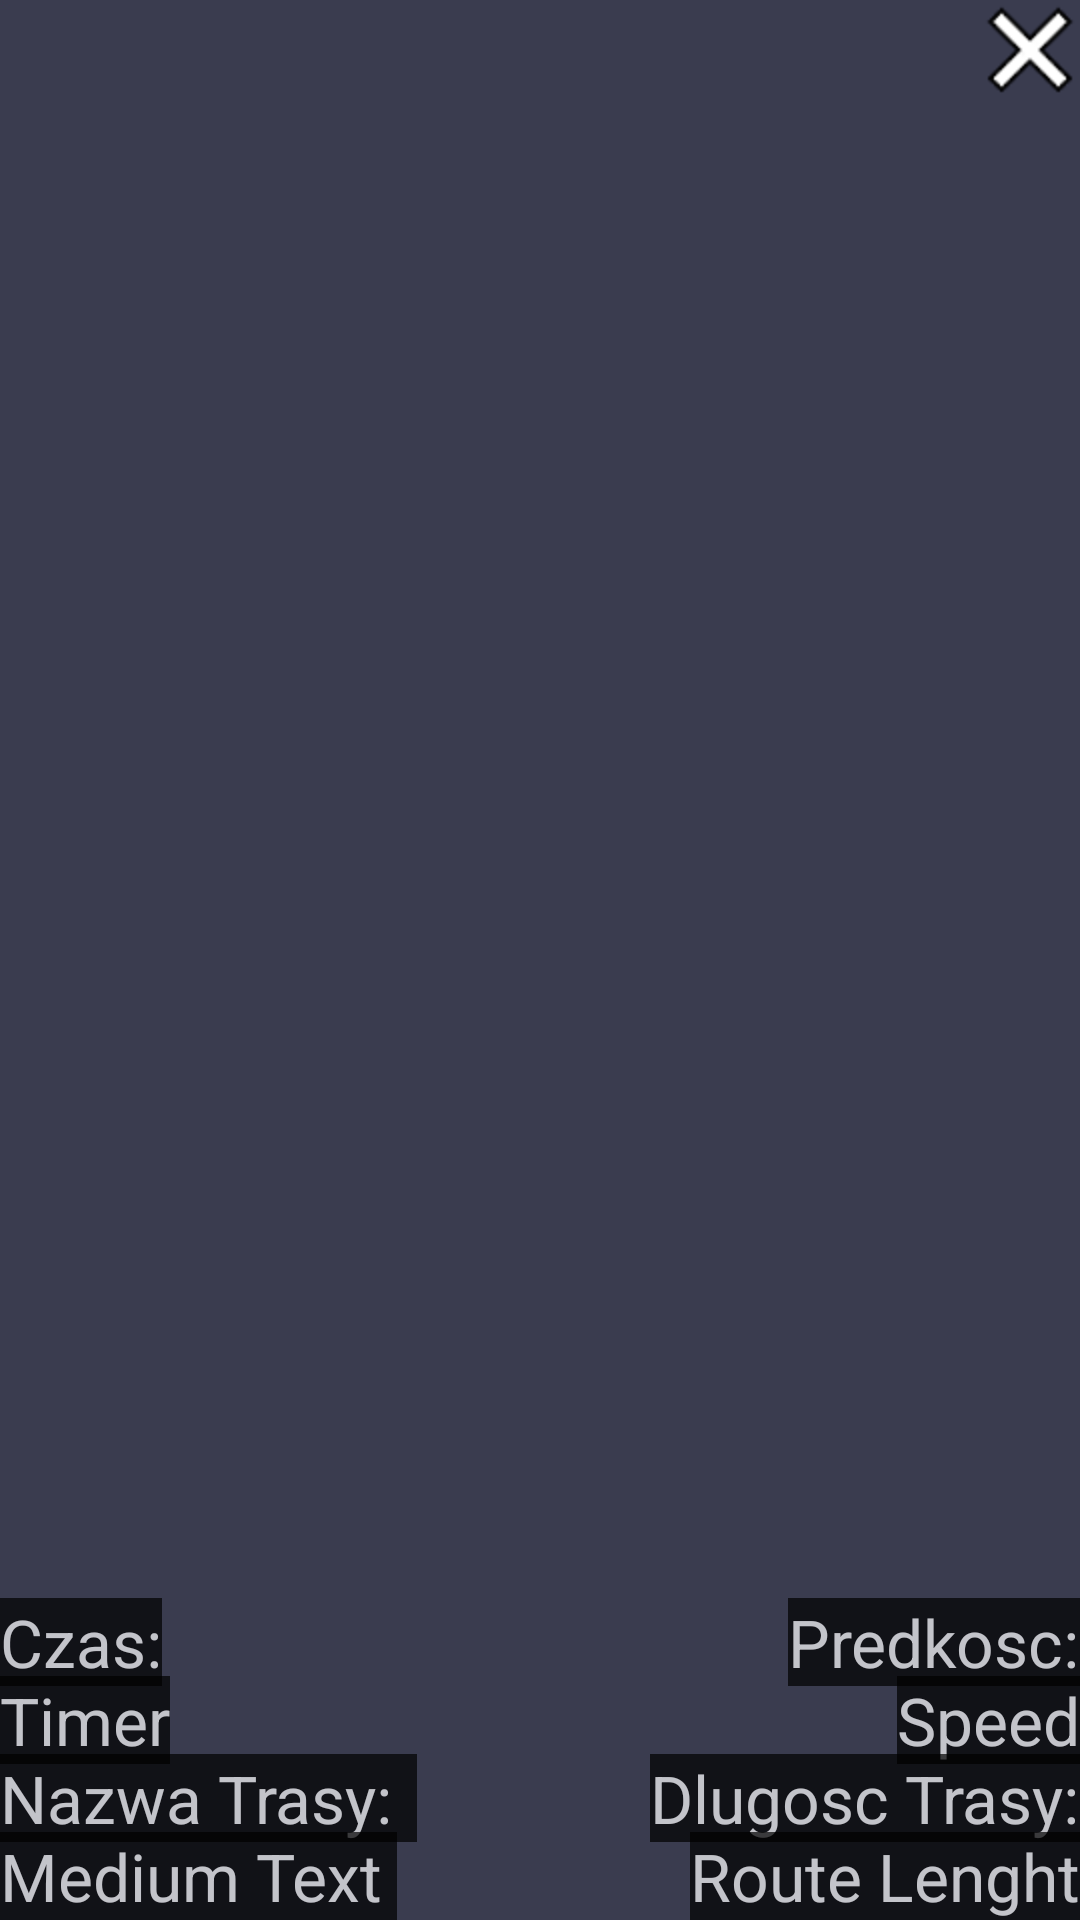

Reconstruct the res/layout file that produces this screen, plus the resources it refers to.
<!-- AndroidManifest.xml: application theme CustomStyleAppCompact -->
<!-- res/layout/activity_hud.xml -->
<FrameLayout xmlns:android="http://schemas.android.com/apk/res/android"
    xmlns:tools="http://schemas.android.com/tools"
    android:layout_width="fill_parent"
    android:layout_height="fill_parent"
    tools:context="jpwp.project.pg.erunner.Hud"
    android:background="#3A3C4F">

    <FrameLayout
        android:id="@+id/cameraPreview"
        android:layout_width="fill_parent"
        android:layout_height="fill_parent">

    </FrameLayout>

    <ImageButton
            android:layout_width="wrap_content"
            android:layout_height="wrap_content"
            android:id="@+id/btnGoToMainMenuFromHud"
            android:layout_gravity="right|top"
            android:clickable="true"
            android:src="@drawable/res_hud_quitbutton"
            android:background="@android:color/transparent" />

    <TextView
        android:layout_width="wrap_content"
        android:layout_height="wrap_content"
        android:textAppearance="?android:attr/textAppearanceLarge"
        android:text="@string/text_route_name_label_hud"
        android:id="@+id/textView4"
        android:textColor="#ffffffff"
        android:background="#ff000000"
        android:layout_gravity="left|bottom"
        android:layout_alignTop="@+id/textRouteName"
        android:paddingRight="8dp"
        android:alpha="0.7"
        android:layout_marginBottom="26dp" />

    <TextView
        android:layout_width="wrap_content"
        android:layout_height="wrap_content"
        android:textAppearance="?android:attr/textAppearanceLarge"
        android:text="Medium Text"
        android:id="@+id/textRouteName"
        android:background="#ff000000"
        android:textColor="#ffffffff"
        android:alpha="0.7"
        android:layout_gravity="left|bottom"
        android:paddingRight="5dp"/>

    <TextView
        android:layout_width="wrap_content"
        android:layout_height="wrap_content"
        android:textAppearance="?android:attr/textAppearanceLarge"
        android:text="Czas:"
        android:textColor="#ffffffff"
        android:background="#ff000000"
        android:alpha="0.7"
        android:id="@+id/labelTime"
        android:layout_marginBottom="78dp"
        android:layout_gravity="bottom|left" />

    <TextView
        android:layout_width="wrap_content"
        android:layout_height="wrap_content"
        android:textAppearance="?android:attr/textAppearanceLarge"
        android:text="Timer"
        android:textColor="#ffffffff"
        android:background="#ff000000"
        android:alpha="0.7"
        android:id="@+id/textTimer"
        android:layout_gravity="bottom|left"
        android:layout_marginBottom="52dp" />

    <TextView
        android:layout_width="wrap_content"
        android:layout_height="wrap_content"
        android:textAppearance="?android:attr/textAppearanceLarge"
        android:text="@string/labelSpeedTxt"
        android:textColor="#ffffffff"
        android:background="#ff000000"
        android:alpha="0.7"
        android:id="@+id/labelSpeed"
        android:layout_marginBottom="78dp"
        android:layout_gravity="bottom|right" />

    <TextView
        android:layout_width="wrap_content"
        android:layout_height="wrap_content"
        android:textAppearance="?android:attr/textAppearanceLarge"
        android:text="Speed"
        android:textColor="#ffffffff"
        android:background="#ff000000"
        android:alpha="0.7"
        android:id="@+id/textSpeed"
        android:layout_gravity="bottom|right"
        android:layout_marginBottom="52dp" />

    <TextView
        android:layout_width="wrap_content"
        android:layout_height="wrap_content"
        android:textAppearance="?android:attr/textAppearanceLarge"
        android:text="@string/routeLengthTxt"
        android:textColor="#ffffffff"
        android:background="#ff000000"
        android:alpha="0.7"
        android:id="@+id/labelRouteLength"
        android:layout_marginBottom="26dp"
        android:layout_gravity="bottom|right" />

    <TextView
        android:layout_width="wrap_content"
        android:layout_height="wrap_content"
        android:textAppearance="?android:attr/textAppearanceLarge"
        android:text="Route Lenght"
        android:textColor="#ffffffff"
        android:background="#ff000000"
        android:alpha="0.7"
        android:id="@+id/textRouteLength"
        android:layout_gravity="bottom|right" />

   

</FrameLayout>
<!-- resources referenced by this layout -->
<resources>
  <!-- drawable res_directionpointer: png bitmap (drawable-hdpi, 2317 bytes) -->
  <!-- drawable res_hud_quitbutton: png bitmap (drawable-hdpi, 965 bytes) -->
  <string name="labelSpeedTxt">Predkosc:</string>
  <string name="routeLengthTxt">Dlugosc Trasy:</string>
  <string name="text_route_name_label_hud">Nazwa Trasy:</string>
  <style name="CustomStyleAppCompact" parent="@style/Theme.AppCompat.Light">
          <item name="android:windowNoTitle">true</item>
          <item name="windowActionBar">false</item>
          <item name="android:windowFullscreen">true</item>
          <item name="android:windowContentOverlay">@null</item>
      </style>
</resources>
